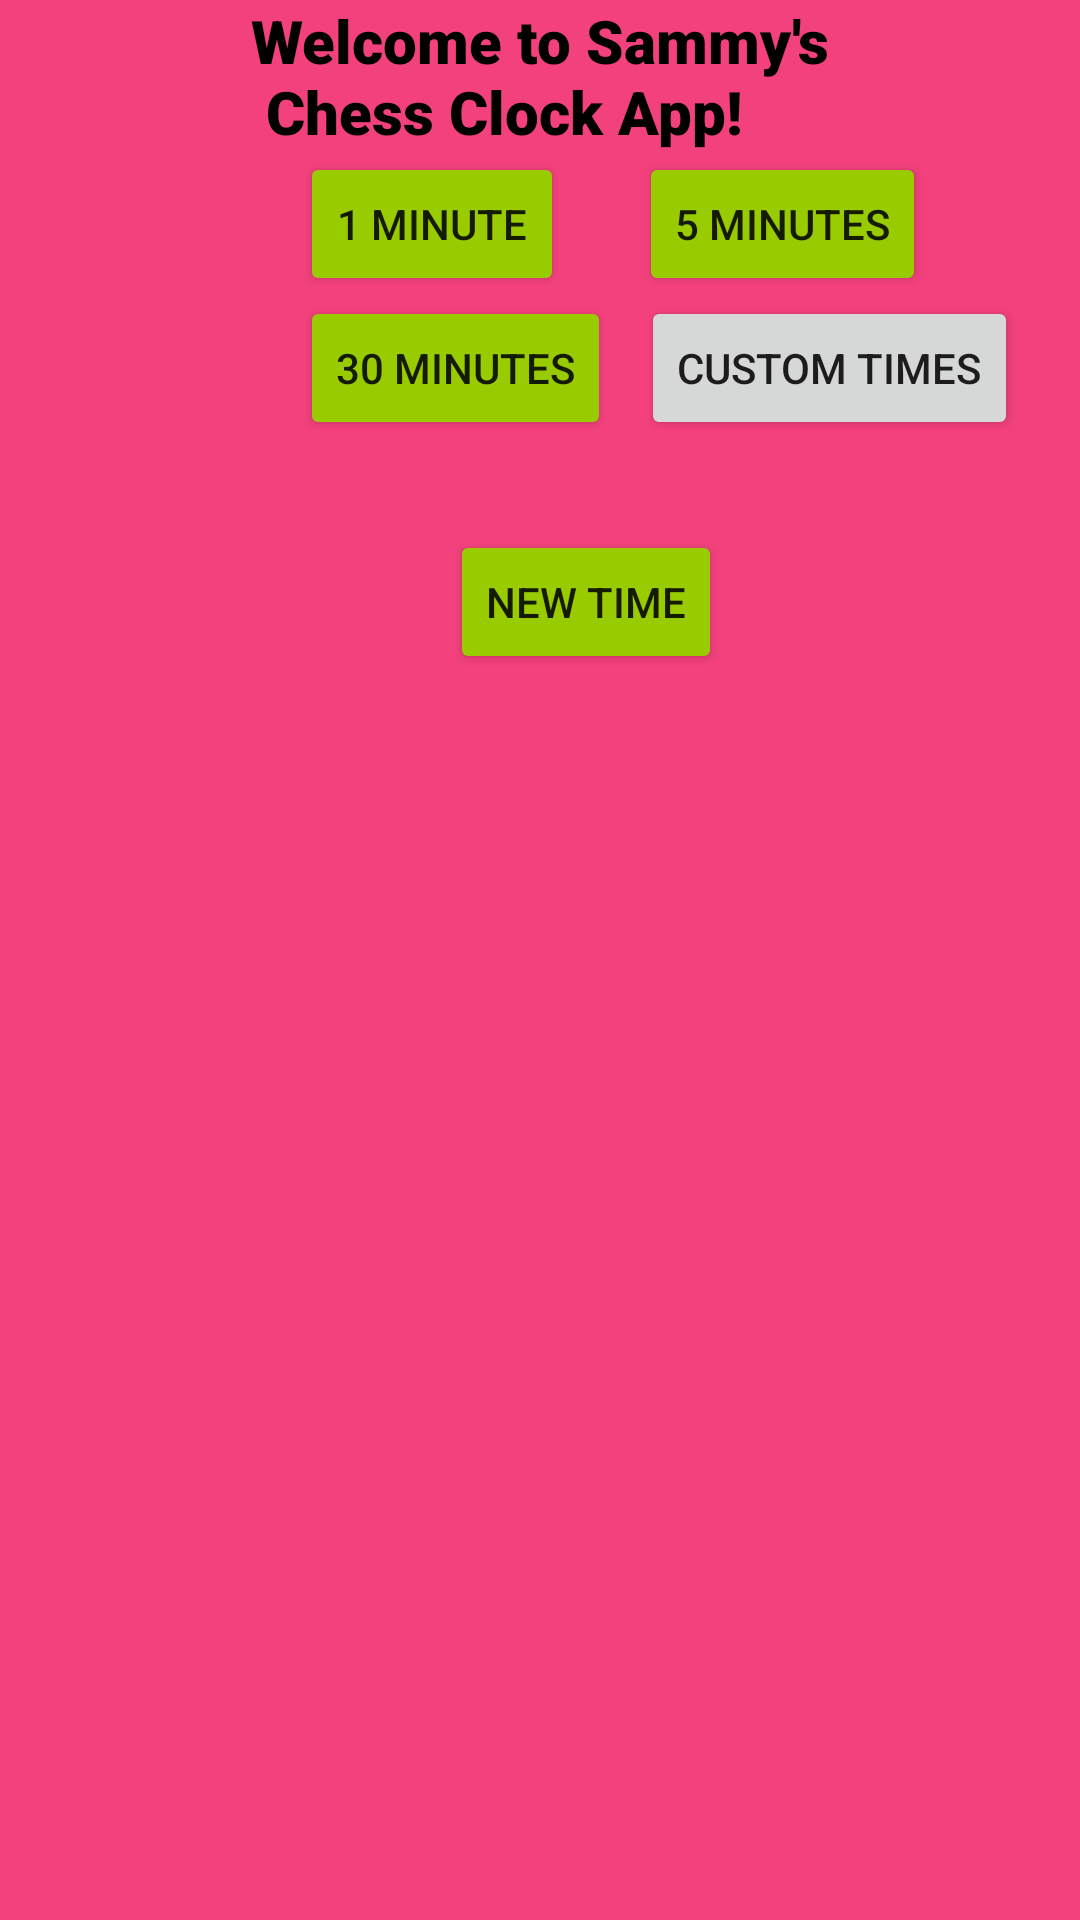

Write the Android layout XML for this screen, with the resource values it uses.
<!-- AndroidManifest.xml: application theme AppTheme -->
<!-- res/layout/activity_main.xml -->
<?xml version="1.0" encoding="utf-8"?>
<androidx.constraintlayout.widget.ConstraintLayout
        xmlns:android="http://schemas.android.com/apk/res/android"
        xmlns:tools="http://schemas.android.com/tools"
        xmlns:app="http://schemas.android.com/apk/res-auto"
        android:layout_width="match_parent"
        android:layout_height="match_parent"
        tools:context=".MainActivity"
        android:background="#F3417D">

    <TextView
            android:id="@+id/Welcome"
            android:layout_width="wrap_content"
            android:layout_height="wrap_content"
            android:text="@string/welcome_to_sammy_s_n_chess_clock_app"
            android:fontFamily="sans-serif-black"
            android:textSize="20sp"
            android:textColor="@android:color/primary_text_light_nodisable"
            app:layout_constraintStart_toStartOf="parent"
            app:layout_constraintHorizontal_bias="0.5"
            app:layout_constraintEnd_toEndOf="parent"
            app:layout_constraintTop_toTopOf="parent"
            app:layout_constraintBottom_toTopOf="@+id/layout1"/>
    <LinearLayout
            android:orientation="horizontal"
            android:id="@+id/layout3"
            app:layout_constraintTop_toBottomOf="@+id/layout2"
            android:layout_width="match_parent"
            android:layout_height="wrap_content">
        <Button
                android:text="@string/new_time"
                android:layout_width="wrap_content"
                android:layout_height="wrap_content"
                android:layout_marginTop="30dp"
                android:layout_marginStart="150dp"
                android:id="@+id/newTimeButton"
                android:backgroundTint="@android:color/holo_green_light"
        />
    </LinearLayout>
    <LinearLayout
            android:orientation="horizontal"
            android:id="@+id/layout1"
            app:layout_constraintTop_toBottomOf="@id/Welcome"
            android:layout_width="match_parent"
            android:layout_height="wrap_content">
        <Button
                android:text="@string/_1_minute"
                android:layout_width="wrap_content"
                android:layout_height="wrap_content"
                android:layout_marginStart="100dp"
                android:id="@+id/oneMinButton"
                android:backgroundTint="@android:color/holo_green_light"
        />
        <Button
                android:text="@string/_5_minutes"
                android:layout_width="wrap_content"
                android:layout_height="wrap_content"
                android:layout_marginStart="25dp"
                android:id="@+id/fiveMinButton"
                android:backgroundTint="@android:color/holo_green_light"
        />
    </LinearLayout>
    <LinearLayout
            android:orientation="horizontal"
            android:layout_width="match_parent"
            android:id="@+id/layout2"
            app:layout_constraintTop_toBottomOf="@id/layout1"
            android:layout_height="wrap_content">
        <Button
                android:text="@string/_30_minutes"
                android:layout_width="wrap_content"
                android:layout_height="wrap_content"
                android:layout_marginStart="100dp"

                android:id="@+id/thirtyMinButton"
                android:backgroundTint="@android:color/holo_green_light"
        />
        <Button
                android:text="@string/custom_times"
                android:layout_marginStart="10dp"
                android:layout_width="wrap_content"
                android:layout_height="wrap_content"
                android:id="@+id/customTimesButton"
        />
    </LinearLayout>


</androidx.constraintlayout.widget.ConstraintLayout>
<!-- resources referenced by this layout -->
<resources>
  <string name="_1_minute">1 Minute</string>
  <string name="_30_minutes">30 Minutes</string>
  <string name="_5_minutes">5 Minutes</string>
  <string name="custom_times">Custom Times</string>
  <string name="new_time">New Time</string>
  <string name="welcome_to_sammy_s_n_chess_clock_app">Welcome to Sammy\'s\n Chess Clock App!</string>
  <style name="AppTheme" parent="Theme.MaterialComponents.Light.DarkActionBar">
          
          <item name="colorPrimary">@color/black</item>
          <item name="colorPrimaryDark">@color/black</item>
          <item name="colorAccent">@color/black</item>
      </style>
  <color name="black">#000000</color>
</resources>
